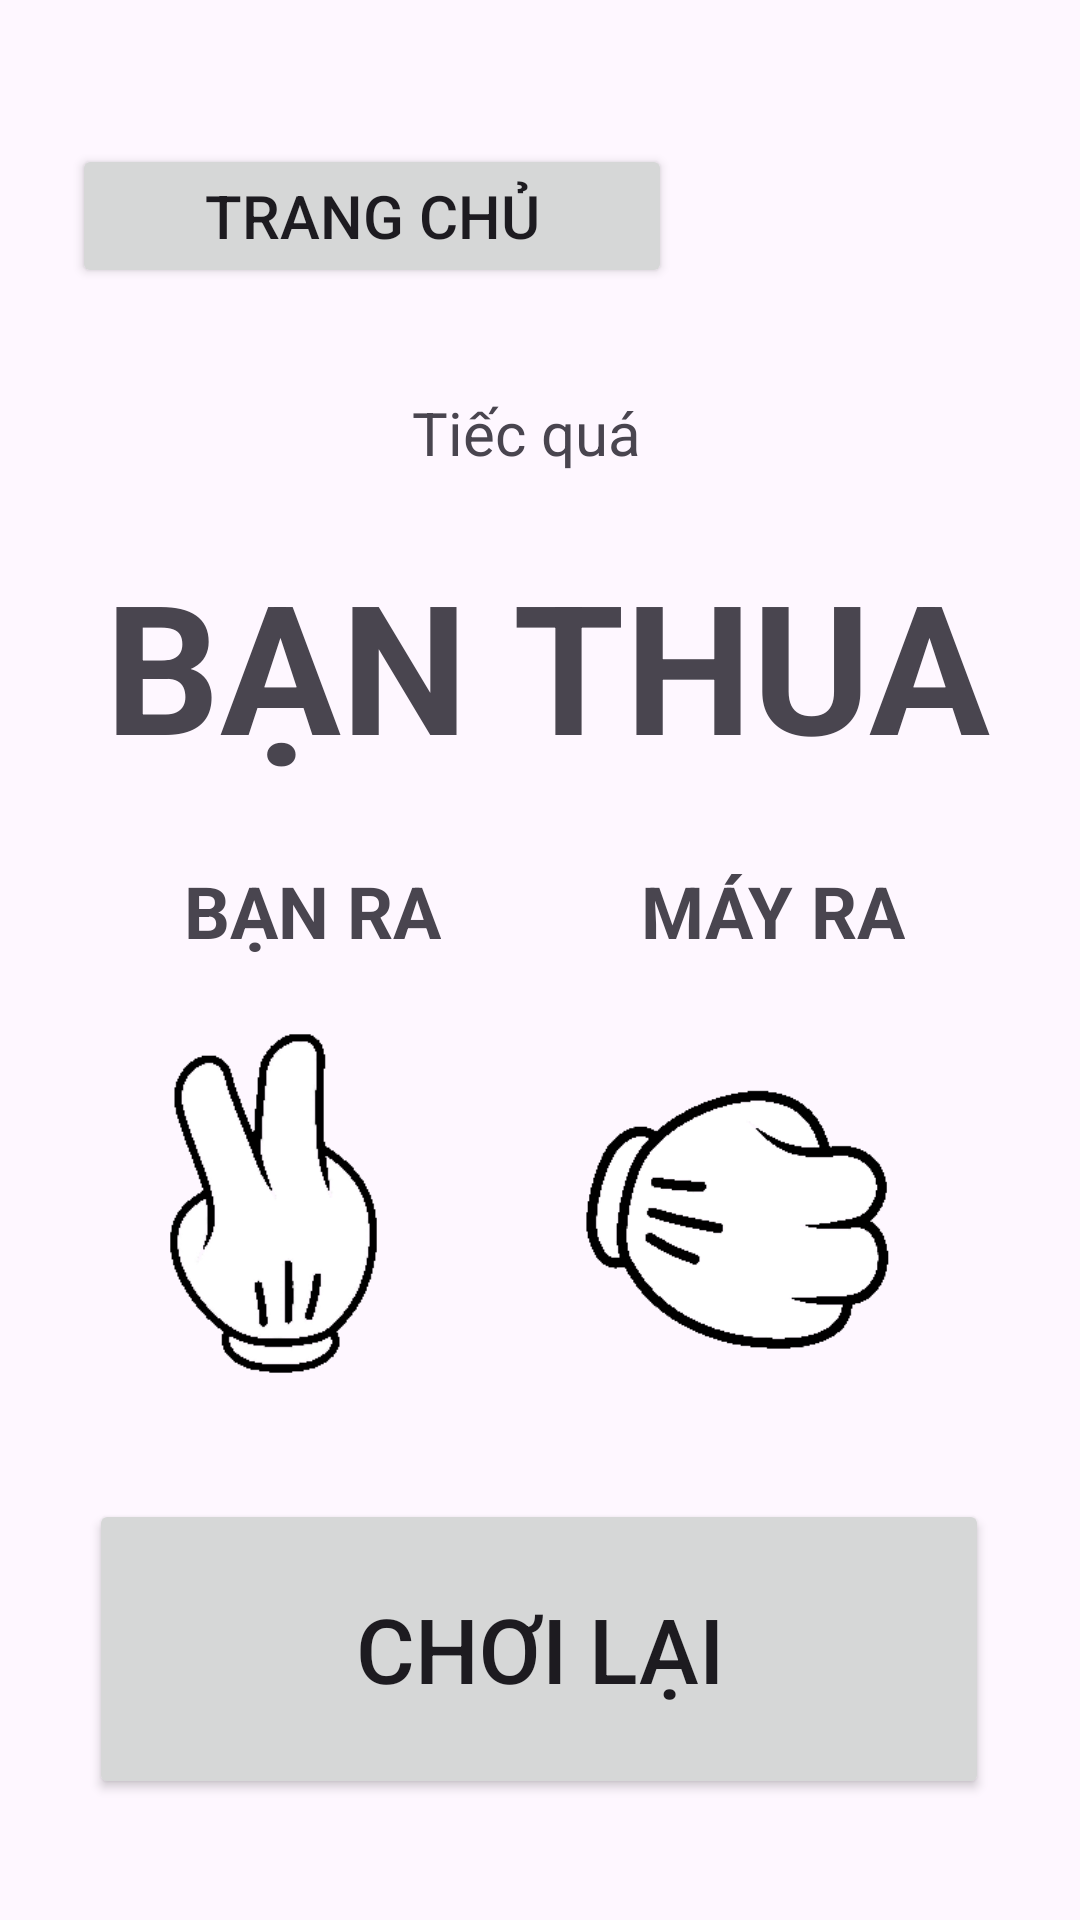

Layout XML and referenced resources for this Android screen:
<!-- AndroidManifest.xml: application theme Theme.KBB -->
<!-- res/layout/activity_keo2.xml -->
<?xml version="1.0" encoding="utf-8"?>
<androidx.constraintlayout.widget.ConstraintLayout xmlns:android="http://schemas.android.com/apk/res/android"
    xmlns:app="http://schemas.android.com/apk/res-auto"
    xmlns:tools="http://schemas.android.com/tools"
    android:layout_width="match_parent"
    android:layout_height="match_parent"
    tools:context=".Keo2Activity">

    <Button
        android:id="@+id/keo2HomeButton"
        android:layout_width="200dp"
        android:layout_height="wrap_content"
        android:text="Trang chủ"
        android:textSize="20sp"
        app:layout_constraintBottom_toBottomOf="parent"
        app:layout_constraintEnd_toEndOf="parent"
        app:layout_constraintHorizontal_bias="0.151"
        app:layout_constraintStart_toStartOf="parent"
        app:layout_constraintTop_toTopOf="parent"
        app:layout_constraintVertical_bias="0.081" />

    <TextView
        android:id="@+id/textView13"
        android:layout_width="wrap_content"
        android:layout_height="wrap_content"
        android:text="BẠN RA"
        android:textSize="24sp"
        android:textStyle="bold"
        android:visibility="visible"
        app:layout_constraintBottom_toBottomOf="parent"
        app:layout_constraintEnd_toEndOf="parent"
        app:layout_constraintHorizontal_bias="0.223"
        app:layout_constraintStart_toStartOf="parent"
        app:layout_constraintTop_toTopOf="parent"
        app:layout_constraintVertical_bias="0.473" />

    <TextView
        android:id="@+id/textView16"
        android:layout_width="wrap_content"
        android:layout_height="wrap_content"
        android:text="BẠN THUA"
        android:textSize="60sp"
        android:textStyle="bold"
        android:visibility="visible"
        app:layout_constraintBottom_toBottomOf="parent"
        app:layout_constraintEnd_toEndOf="parent"
        app:layout_constraintHorizontal_bias="0.543"
        app:layout_constraintStart_toStartOf="parent"
        app:layout_constraintTop_toTopOf="parent"
        app:layout_constraintVertical_bias="0.324" />

    <TextView
        android:id="@+id/textView15"
        android:layout_width="wrap_content"
        android:layout_height="wrap_content"
        android:text="Tiếc quá"
        android:textSize="20sp"
        android:textStyle="normal"
        android:visibility="visible"
        app:layout_constraintBottom_toBottomOf="parent"
        app:layout_constraintEnd_toEndOf="parent"
        app:layout_constraintHorizontal_bias="0.484"
        app:layout_constraintStart_toStartOf="parent"
        app:layout_constraintTop_toTopOf="parent"
        app:layout_constraintVertical_bias="0.213" />

    <TextView
        android:id="@+id/textView14"
        android:layout_width="wrap_content"
        android:layout_height="wrap_content"
        android:text="MÁY RA"
        android:textSize="24sp"
        android:textStyle="bold"
        android:visibility="visible"
        app:layout_constraintBottom_toBottomOf="parent"
        app:layout_constraintEnd_toEndOf="parent"
        app:layout_constraintHorizontal_bias="0.785"
        app:layout_constraintStart_toStartOf="parent"
        app:layout_constraintTop_toTopOf="parent"
        app:layout_constraintVertical_bias="0.473" />

    <Button
        android:id="@+id/keo2Again"
        android:layout_width="300dp"
        android:layout_height="100dp"
        android:text="CHƠI LẠI"
        android:textSize="30sp"
        app:layout_constraintBottom_toBottomOf="parent"
        app:layout_constraintEnd_toEndOf="parent"
        app:layout_constraintHorizontal_bias="0.495"
        app:layout_constraintStart_toStartOf="parent"
        app:layout_constraintTop_toTopOf="parent"
        app:layout_constraintVertical_bias="0.925" />

    <ImageView
        android:id="@+id/imageView"
        android:layout_width="157dp"
        android:layout_height="153dp"
        app:layout_constraintBottom_toBottomOf="parent"
        app:layout_constraintEnd_toEndOf="parent"
        app:layout_constraintStart_toStartOf="parent"
        app:layout_constraintTop_toTopOf="parent"
        app:layout_constraintVertical_bias="0.667"
        app:layout_constraintHorizontal_bias="0.062"
        app:srcCompat="@drawable/keo1" />

    <ImageView
        android:id="@+id/imageView5"
        android:layout_width="186dp"
        android:layout_height="147dp"
        app:layout_constraintBottom_toBottomOf="parent"
        app:layout_constraintEnd_toEndOf="parent"
        app:layout_constraintHorizontal_bias="0.88"
        app:layout_constraintStart_toStartOf="parent"
        app:layout_constraintTop_toTopOf="parent"
        app:layout_constraintVertical_bias="0.676"
        app:srcCompat="@drawable/bua1" />

</androidx.constraintlayout.widget.ConstraintLayout>
<!-- resources referenced by this layout -->
<resources>
  <!-- drawable bua1: png bitmap (drawable, 4628 bytes) -->
  <!-- drawable keo1: png bitmap (drawable, 6340 bytes) -->
  <style name="Theme.KBB" parent="Base.Theme.KBB" />
  <style name="Base.Theme.KBB" parent="Theme.Material3.DayNight.NoActionBar">
          
          
      </style>
</resources>
